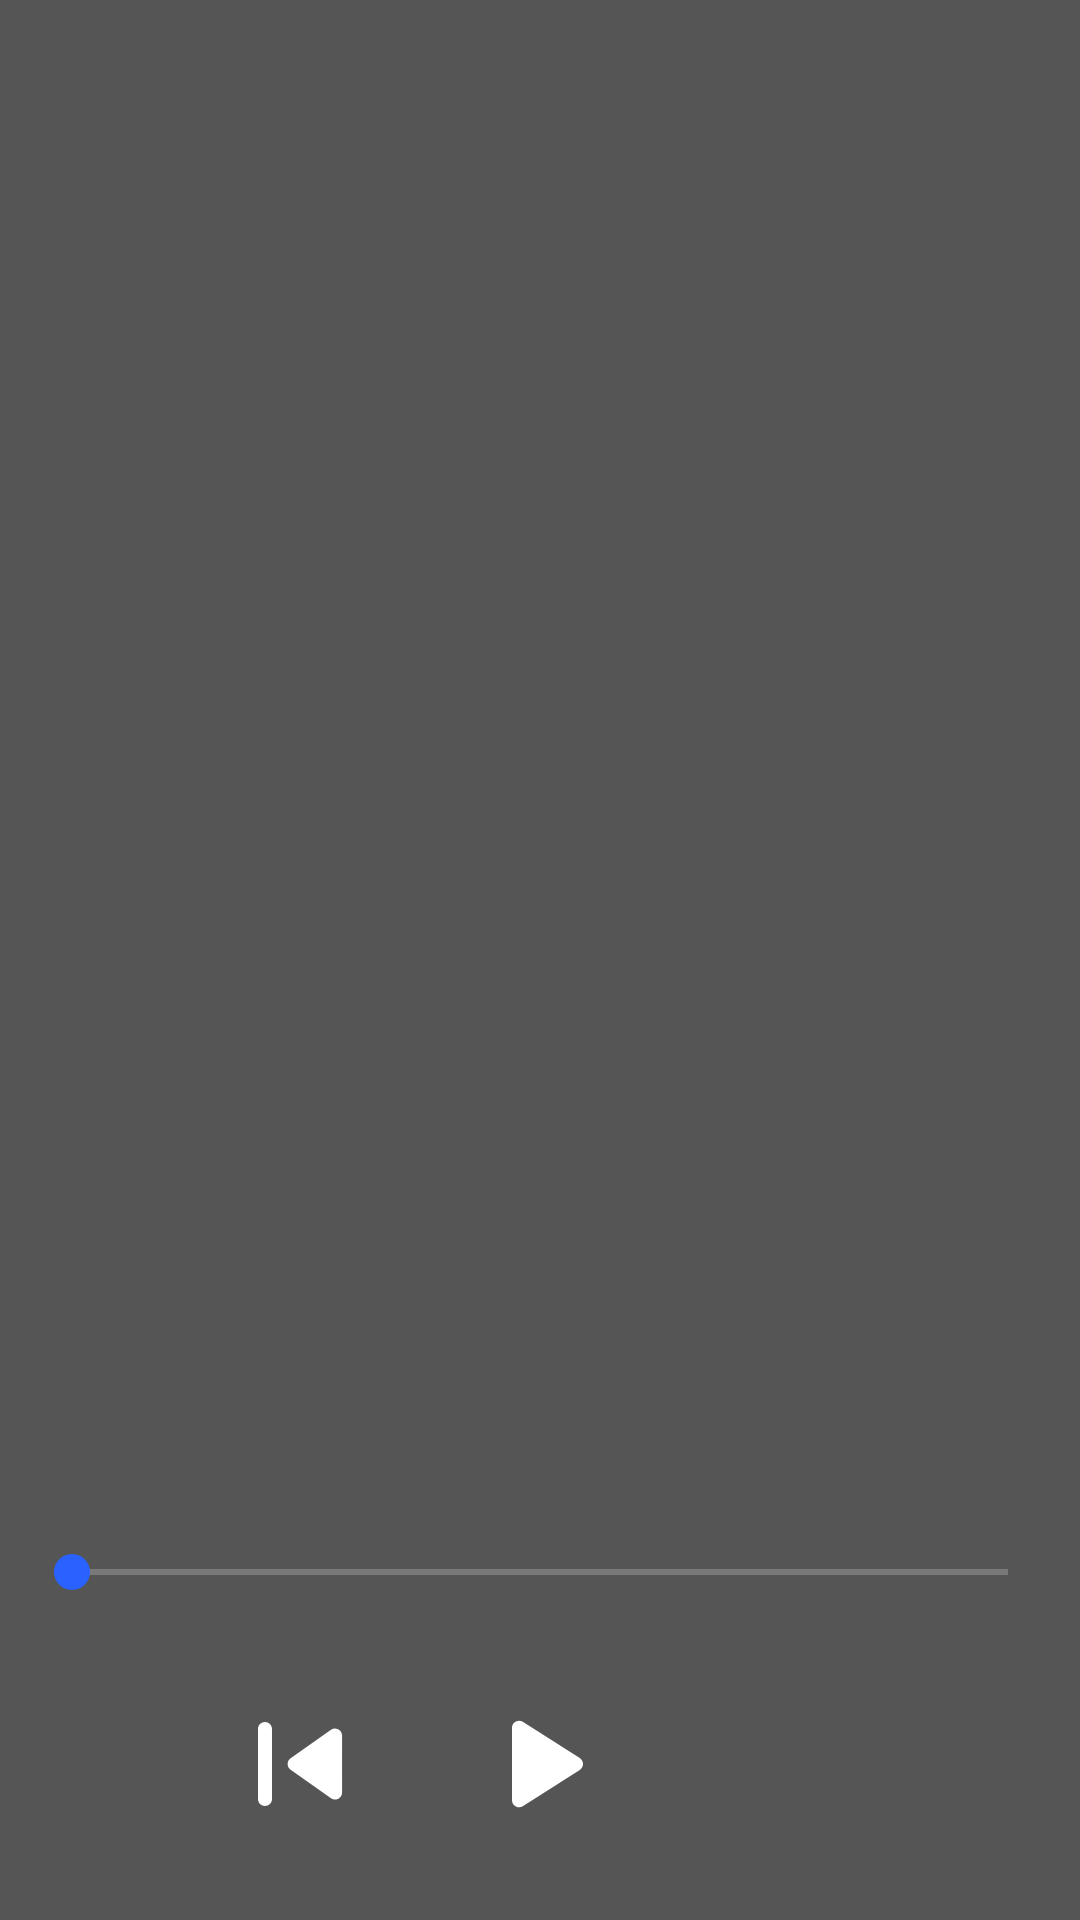

Produce the Android XML layout that renders to this screen, including the resource entries it uses.
<!-- AndroidManifest.xml: application theme AppTheme -->
<!-- res/layout/fragment_extended.xml -->
<?xml version="1.0" encoding="utf-8"?>
<LinearLayout xmlns:android="http://schemas.android.com/apk/res/android"
    xmlns:app="http://schemas.android.com/apk/res-auto"
    xmlns:tools="http://schemas.android.com/tools"
    android:id="@+id/extendedFragment"
    android:layout_width="match_parent"
    android:layout_height="match_parent"
    android:background="#555555"
    android:orientation="vertical"
    tools:context=".fragments.ExtendedFragment">

    <androidx.fragment.app.FragmentContainerView
        android:id="@+id/infoFragment"
        android:layout_width="match_parent"
        android:layout_height="wrap_content" />

    <androidx.fragment.app.FragmentContainerView
        android:id="@+id/layoutFragment"
        android:layout_width="match_parent"
        android:layout_height="0dp"
        android:layout_marginBottom="8dp"
        android:layout_weight="1">

    </androidx.fragment.app.FragmentContainerView>

    <com.google.android.material.textview.MaterialTextView
        android:id="@+id/tvSongTitle"
        android:layout_width="match_parent"
        android:layout_height="wrap_content"
        android:layout_marginHorizontal="24dp"
        android:layout_marginBottom="8dp"
        android:ellipsize="marquee"
        android:marqueeRepeatLimit="marquee_forever"
        android:singleLine="true"
        android:textSize="22sp"
        android:textStyle="bold" />

    <com.google.android.material.textview.MaterialTextView
        android:id="@+id/tvSongArtist"
        android:layout_width="match_parent"
        android:layout_height="wrap_content"
        android:layout_marginHorizontal="24dp"
        android:layout_marginBottom="8dp"
        android:ellipsize="marquee"
        android:marqueeRepeatLimit="marquee_forever"
        android:singleLine="true"
        android:textSize="18sp"
        app:layout_constraintBottom_toTopOf="@+id/sbSongProgress"
        app:layout_constraintEnd_toEndOf="@+id/sbSongProgress"
        app:layout_constraintStart_toStartOf="@+id/sbSongProgress" />

    <androidx.appcompat.widget.AppCompatSeekBar
        android:id="@+id/sbSongProgress"
        android:layout_width="match_parent"
        android:layout_height="wrap_content"
        android:layout_marginStart="16dp"
        android:layout_marginEnd="16dp"
        android:paddingStart="8dp"
        android:paddingEnd="8dp" />

    <androidx.constraintlayout.widget.ConstraintLayout
        android:layout_width="match_parent"
        android:layout_height="wrap_content">

        <com.google.android.material.textview.MaterialTextView
            android:id="@+id/tvTimeElapsed"
            android:layout_width="wrap_content"
            android:layout_height="wrap_content"
            android:layout_marginStart="16dp"
            app:layout_constraintBottom_toTopOf="@+id/btnPlayPause"
            app:layout_constraintStart_toStartOf="parent"
            app:layout_constraintTop_toTopOf="parent" />

        <com.google.android.material.textview.MaterialTextView
            android:id="@+id/tvTotalTime"
            android:layout_width="wrap_content"
            android:layout_height="wrap_content"
            android:layout_marginEnd="16dp"
            app:layout_constraintBottom_toTopOf="@+id/btnPlayPause"
            app:layout_constraintEnd_toEndOf="parent"
            app:layout_constraintTop_toTopOf="parent" />

        <ImageButton
            android:id="@+id/btnSkipPrev"
            android:layout_width="72dp"
            android:layout_height="72dp"
            android:layout_marginEnd="8dp"
            android:adjustViewBounds="true"
            android:background="@null"
            android:contentDescription="@string/description_skip_prev"
            android:padding="8dp"
            android:scaleType="fitCenter"
            android:src="@drawable/skip_prev"
            app:layout_constraintBottom_toBottomOf="@+id/btnPlayPause"
            app:layout_constraintEnd_toStartOf="@+id/btnPlayPause" />

        <ImageButton
            android:id="@+id/btnPlayPause"
            android:layout_width="72dp"
            android:layout_height="72dp"
            android:layout_marginBottom="16dp"
            android:adjustViewBounds="true"
            android:background="@null"
            android:contentDescription="@string/description_play_pause"
            android:padding="8dp"
            android:scaleType="fitCenter"
            android:src="@drawable/play"
            app:layout_constraintBottom_toBottomOf="parent"
            app:layout_constraintEnd_toEndOf="parent"
            app:layout_constraintStart_toStartOf="parent" />

        <ImageButton
            android:id="@+id/btnSkipNext"
            android:layout_width="72dp"
            android:layout_height="72dp"
            android:layout_marginStart="8dp"
            android:adjustViewBounds="true"
            android:background="@null"
            android:contentDescription="@string/description_skip_next"
            android:padding="8dp"
            android:scaleType="fitCenter"
            android:src="@drawable/skip_next"
            app:layout_constraintBottom_toBottomOf="@+id/btnPlayPause"
            app:layout_constraintStart_toEndOf="@+id/btnPlayPause" />

        <ImageButton
            android:id="@+id/btnRepeat"
            android:layout_width="48dp"
            android:layout_height="48dp"
            android:adjustViewBounds="true"
            android:background="@null"
            android:contentDescription="@string/description_repeat"
            android:padding="8dp"
            android:scaleType="fitCenter"
            android:src="@drawable/repeat_all"
            app:layout_constraintBottom_toBottomOf="@+id/btnSkipNext"
            app:layout_constraintEnd_toEndOf="parent"
            app:layout_constraintStart_toEndOf="@+id/btnSkipNext"
            app:layout_constraintTop_toTopOf="@+id/btnSkipNext" />
    </androidx.constraintlayout.widget.ConstraintLayout>
</LinearLayout>
<!-- resources referenced by this layout -->
<resources>
  <!-- drawable play (drawable) -->
  <?xml version="1.0" encoding="utf-8"?>
  <selector xmlns:android="http://schemas.android.com/apk/res/android">
      <item android:drawable="@drawable/play_pressed" android:state_pressed="true" />
      <item android:drawable="@drawable/play_idle"/>
  </selector>
  <!-- drawable repeat_all (drawable) -->
  <?xml version="1.0" encoding="utf-8"?>
  <selector xmlns:android="http://schemas.android.com/apk/res/android">
      <item android:drawable="@drawable/repeat_all_pressed" android:state_pressed="true" />
      <item android:drawable="@drawable/repeat_all_idle" />
  </selector>
  <!-- drawable skip_next (drawable) -->
  <?xml version="1.0" encoding="utf-8"?>
  <selector xmlns:android="http://schemas.android.com/apk/res/android">
      <item android:drawable="@drawable/skip_next_pressed" android:state_pressed="true" />
      <item android:drawable="@drawable/skip_next_idle" />
  </selector>
  <!-- drawable skip_prev (drawable) -->
  <?xml version="1.0" encoding="utf-8"?>
  <selector xmlns:android="http://schemas.android.com/apk/res/android">
      <item android:drawable="@drawable/skip_prev_pressed" android:state_pressed="true" />
      <item android:drawable="@drawable/skip_prev_idle" />
  </selector>
  <string name="description_play_pause">Play/Pause</string>
  <string name="description_repeat">Toggle Repeat Mode</string>
  <string name="description_skip_next">Skip To Next Song</string>
  <string name="description_skip_prev">Skip To Previous Song</string>
  <style name="AppTheme" parent="Theme.MaterialComponents.NoActionBar">
          
          <item name="colorPrimary">@color/colorPrimary</item>
          <item name="colorPrimaryDark">@color/colorPrimaryDark</item>
          <item name="colorAccent">@color/colorAccent</item>
          <item name="android:navigationBarColor">@android:color/background_dark</item>
          <item name="textAllCaps">false</item>
      </style>
  <!-- drawable play_pressed (drawable) -->
  <vector xmlns:android="http://schemas.android.com/apk/res/android"
      android:width="42dp"
      android:height="42dp"
      android:viewportWidth="24"
      android:viewportHeight="24">
    <path
        android:pathData="M8,6.82v10.36c0,0.79 0.87,1.27 1.54,0.84l8.14,-5.18c0.62,-0.39 0.62,-1.29 0,-1.69L9.54,5.98C8.87,5.55 8,6.03 8,6.82z"
        android:fillColor="#666666"/>
  </vector>
  <!-- drawable play_idle (drawable) -->
  <vector xmlns:android="http://schemas.android.com/apk/res/android"
      android:width="42dp"
      android:height="42dp"
      android:viewportWidth="24"
      android:viewportHeight="24">
    <path
        android:pathData="M8,6.82v10.36c0,0.79 0.87,1.27 1.54,0.84l8.14,-5.18c0.62,-0.39 0.62,-1.29 0,-1.69L9.54,5.98C8.87,5.55 8,6.03 8,6.82z"
        android:fillColor="#ffffff"/>
  </vector>
  <!-- drawable skip_next_pressed (drawable) -->
  <vector xmlns:android="http://schemas.android.com/apk/res/android"
      android:width="36dp"
      android:height="36dp"
      android:viewportWidth="24"
      android:viewportHeight="24">
    <path
        android:pathData="M7.58,16.89l5.77,-4.07c0.56,-0.4 0.56,-1.24 0,-1.63L7.58,7.11C6.91,6.65 6,7.12 6,7.93v8.14c0,0.81 0.91,1.28 1.58,0.82zM16,7v10c0,0.55 0.45,1 1,1s1,-0.45 1,-1V7c0,-0.55 -0.45,-1 -1,-1s-1,0.45 -1,1z"
        android:fillColor="#666666"/>
  </vector>
  <!-- drawable skip_prev_idle (drawable) -->
  <vector xmlns:android="http://schemas.android.com/apk/res/android"
      android:width="36dp"
      android:height="36dp"
      android:viewportWidth="24"
      android:viewportHeight="24">
    <path
        android:pathData="M7,6c0.55,0 1,0.45 1,1v10c0,0.55 -0.45,1 -1,1s-1,-0.45 -1,-1L6,7c0,-0.55 0.45,-1 1,-1zM10.66,12.82l5.77,4.07c0.66,0.47 1.58,-0.01 1.58,-0.82L18.01,7.93c0,-0.81 -0.91,-1.28 -1.58,-0.82l-5.77,4.07c-0.57,0.4 -0.57,1.24 0,1.64z"
        android:fillColor="#ffffff"/>
  </vector>
  <color name="colorPrimary">#006B38</color>
  <color name="colorPrimaryDark">#203040</color>
  <color name="colorAccent">#2962FF</color>
</resources>
